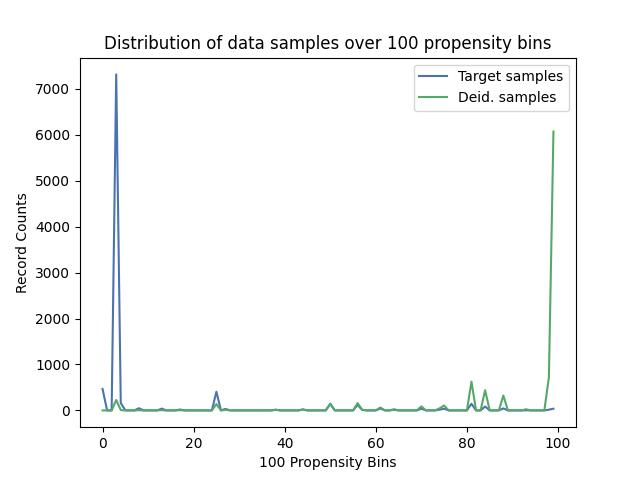

The data file committed next to this chart (first rows):
, Target samples, Deid. samples
0, 468, 0
1, 0, 0
2, 0, 0
3, 7317, 227
4, 161, 7
5, 0, 0
6, 0, 0
7, 0, 0
8, 48, 4
9, 0, 0
10, 0, 0
11, 0, 0
12, 0, 0
13, 39, 6
14, 0, 0
15, 0, 0
16, 0, 0
17, 19, 4
18, 0, 0
19, 0, 0
20, 0, 0
21, 0, 0
22, 0, 0
23, 0, 0
24, 0, 0
25, 407, 138
26, 0, 0
27, 33, 12
28, 0, 0
29, 0, 0
30, 0, 0
31, 0, 0
32, 0, 0
33, 0, 0
34, 0, 0
35, 0, 0
36, 0, 0
37, 0, 0
38, 16, 10
39, 0, 0
40, 0, 0
41, 0, 0
42, 0, 0
43, 0, 0
44, 22, 17
45, 0, 0
46, 0, 0
47, 0, 0
48, 0, 0
49, 0, 0
50, 142, 144
51, 0, 0
52, 0, 0
53, 0, 0
54, 0, 0
55, 0, 0
56, 120, 159
57, 11, 15
58, 0, 0
59, 0, 0
... 40 more rows
